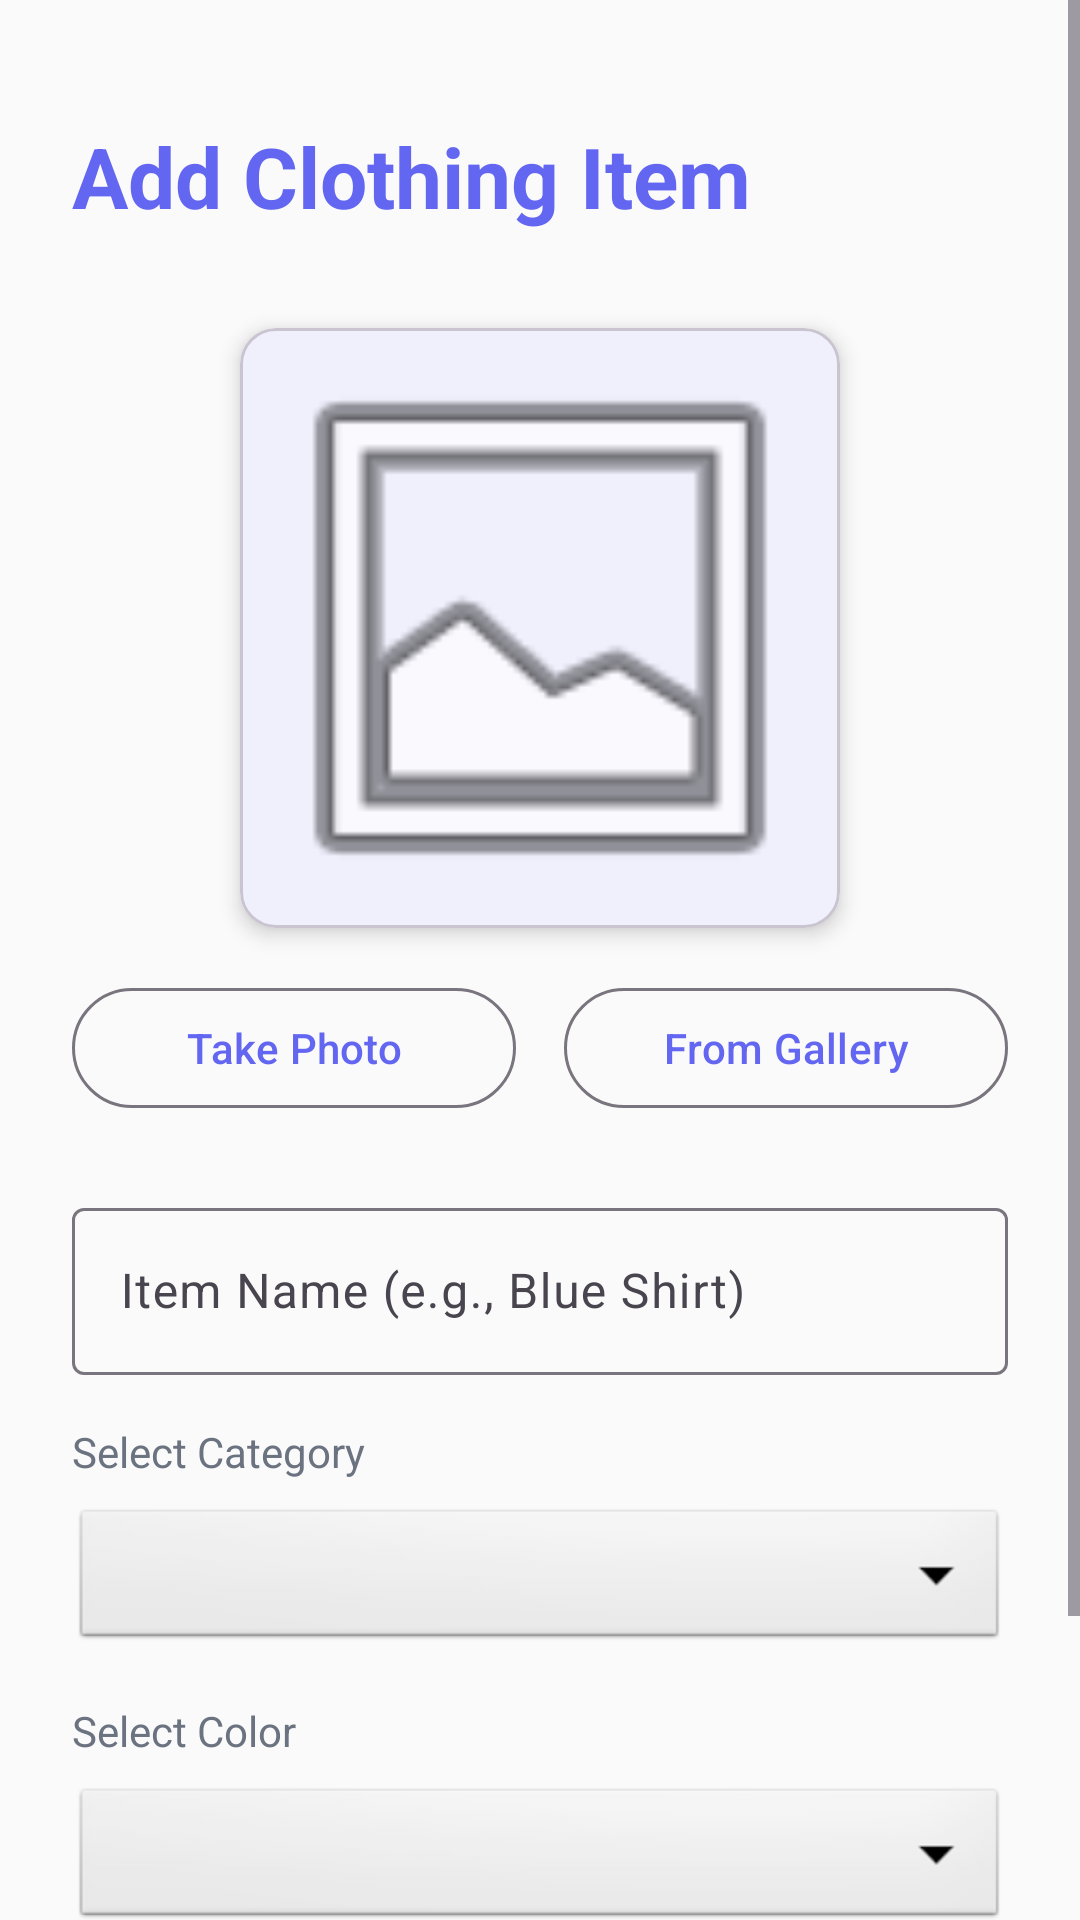

Here is an Android app screen rendered from its layout file. Give the layout XML and the strings, colors and styles it references.
<!-- AndroidManifest.xml: application theme Theme.OutfitGenerator -->
<!-- res/layout/activity_upload_clothes.xml -->
<?xml version="1.0" encoding="utf-8"?>
<ScrollView xmlns:android="http://schemas.android.com/apk/res/android"
    xmlns:app="http://schemas.android.com/apk/res-auto"
    android:layout_width="match_parent"
    android:layout_height="match_parent"
    android:background="@color/background"
    android:fillViewport="true">

    <androidx.constraintlayout.widget.ConstraintLayout
        android:layout_width="match_parent"
        android:layout_height="wrap_content"
        android:padding="24dp">

        <TextView
            android:id="@+id/tvUploadTitle"
            android:layout_width="wrap_content"
            android:layout_height="wrap_content"
            android:text="@string/upload_title"
            android:textSize="28sp"
            android:textStyle="bold"
            android:textColor="@color/primary"
            app:layout_constraintTop_toTopOf="parent"
            app:layout_constraintStart_toStartOf="parent"
            android:layout_marginTop="16dp" />

        
        <com.google.android.material.card.MaterialCardView
            android:id="@+id/cardImagePreview"
            android:layout_width="200dp"
            android:layout_height="200dp"
            app:cardCornerRadius="12dp"
            app:cardElevation="4dp"
            app:layout_constraintTop_toBottomOf="@id/tvUploadTitle"
            app:layout_constraintStart_toStartOf="parent"
            app:layout_constraintEnd_toEndOf="parent"
            android:layout_marginTop="32dp">

            <ImageView
                android:id="@+id/ivImagePreview"
                android:layout_width="match_parent"
                android:layout_height="match_parent"
                android:scaleType="centerCrop"
                android:src="@android:drawable/ic_menu_gallery"
                android:contentDescription="Clothing item image" />
        </com.google.android.material.card.MaterialCardView>

        
        <LinearLayout
            android:id="@+id/llImageButtons"
            android:layout_width="0dp"
            android:layout_height="wrap_content"
            android:orientation="horizontal"
            android:gravity="center"
            app:layout_constraintTop_toBottomOf="@id/cardImagePreview"
            app:layout_constraintStart_toStartOf="parent"
            app:layout_constraintEnd_toEndOf="parent"
            android:layout_marginTop="16dp">

            <com.google.android.material.button.MaterialButton
                android:id="@+id/btnTakePhoto"
                style="@style/Widget.Material3.Button.OutlinedButton"
                android:layout_width="0dp"
                android:layout_height="wrap_content"
                android:layout_weight="1"
                android:text="@string/take_photo"
                android:textSize="14sp"
                android:layout_marginEnd="8dp" />

            <com.google.android.material.button.MaterialButton
                android:id="@+id/btnFromGallery"
                style="@style/Widget.Material3.Button.OutlinedButton"
                android:layout_width="0dp"
                android:layout_height="wrap_content"
                android:layout_weight="1"
                android:text="@string/from_gallery"
                android:textSize="14sp"
                android:layout_marginStart="8dp" />
        </LinearLayout>

        
        <com.google.android.material.textfield.TextInputLayout
            android:id="@+id/tilItemName"
            android:layout_width="0dp"
            android:layout_height="wrap_content"
            style="@style/Widget.Material3.TextInputLayout.OutlinedBox"
            app:layout_constraintTop_toBottomOf="@id/llImageButtons"
            app:layout_constraintStart_toStartOf="parent"
            app:layout_constraintEnd_toEndOf="parent"
            android:layout_marginTop="24dp">

            <com.google.android.material.textfield.TextInputEditText
                android:id="@+id/etItemName"
                android:layout_width="match_parent"
                android:layout_height="wrap_content"
                android:hint="@string/item_name_hint"
                android:inputType="text"
                android:maxLines="1" />
        </com.google.android.material.textfield.TextInputLayout>

        
        <TextView
            android:id="@+id/tvCategoryLabel"
            android:layout_width="wrap_content"
            android:layout_height="wrap_content"
            android:text="@string/select_category"
            android:textSize="14sp"
            android:textColor="@color/text_secondary"
            app:layout_constraintTop_toBottomOf="@id/tilItemName"
            app:layout_constraintStart_toStartOf="parent"
            android:layout_marginTop="16dp" />

        <Spinner
            android:id="@+id/spinnerCategory"
            android:layout_width="0dp"
            android:layout_height="50dp"
            android:background="@android:drawable/btn_dropdown"
            android:padding="12dp"
            app:layout_constraintTop_toBottomOf="@id/tvCategoryLabel"
            app:layout_constraintStart_toStartOf="parent"
            app:layout_constraintEnd_toEndOf="parent"
            android:layout_marginTop="8dp" />

        
        <TextView
            android:id="@+id/tvColorLabel"
            android:layout_width="wrap_content"
            android:layout_height="wrap_content"
            android:text="@string/select_color"
            android:textSize="14sp"
            android:textColor="@color/text_secondary"
            app:layout_constraintTop_toBottomOf="@id/spinnerCategory"
            app:layout_constraintStart_toStartOf="parent"
            android:layout_marginTop="16dp" />

        <Spinner
            android:id="@+id/spinnerColor"
            android:layout_width="0dp"
            android:layout_height="50dp"
            android:background="@android:drawable/btn_dropdown"
            android:padding="12dp"
            app:layout_constraintTop_toBottomOf="@id/tvColorLabel"
            app:layout_constraintStart_toStartOf="parent"
            app:layout_constraintEnd_toEndOf="parent"
            android:layout_marginTop="8dp" />

        
        <com.google.android.material.button.MaterialButton
            android:id="@+id/btnSaveItem"
            android:layout_width="0dp"
            android:layout_height="60dp"
            android:text="@string/save_item"
            android:textSize="16sp"
            android:backgroundTint="@color/primary"
            app:layout_constraintTop_toBottomOf="@id/spinnerColor"
            app:layout_constraintStart_toStartOf="parent"
            app:layout_constraintEnd_toEndOf="parent"
            android:layout_marginTop="32dp"
            android:layout_marginBottom="24dp" />

    </androidx.constraintlayout.widget.ConstraintLayout>
</ScrollView>
<!-- resources referenced by this layout -->
<resources>
  <color name="background">#FAFAFA</color>
  <color name="primary">#6366F1</color>
  <color name="text_secondary">#6B7280</color>
  <string name="from_gallery">From Gallery</string>
  <string name="item_name_hint">Item Name (e.g., Blue Shirt)</string>
  <string name="save_item">Save Item</string>
  <string name="select_category">Select Category</string>
  <string name="select_color">Select Color</string>
  <string name="take_photo">Take Photo</string>
  <string name="upload_title">Add Clothing Item</string>
  <style name="Theme.OutfitGenerator" parent="Base.Theme.OutfitGenerator" />
  <style name="Base.Theme.OutfitGenerator" parent="Theme.Material3.DayNight.NoActionBar">
          
          <item name="colorPrimary">@color/primary</item>
          <item name="colorPrimaryVariant">@color/primary_dark</item>
          <item name="colorOnPrimary">@color/text_on_primary</item>
          
          
          <item name="colorSecondary">@color/secondary</item>
          <item name="colorSecondaryVariant">@color/secondary_light</item>
          <item name="colorOnSecondary">@color/white</item>
          
          
          <item name="colorTertiary">@color/tertiary</item>
          <item name="colorOnTertiary">@color/white</item>
          
          
          <item name="android:colorBackground">@color/background</item>
          <item name="colorSurface">@color/surface</item>
          <item name="colorSurfaceVariant">@color/surface_variant</item>
          <item name="colorOnSurface">@color/text_primary</item>
          <item name="colorOnBackground">@color/text_primary</item>
          
          
          <item name="colorError">@color/error</item>
          <item name="colorOnError">@color/white</item>
          
          
          <item name="android:statusBarColor">@color/background</item>
          <item name="android:windowLightStatusBar">true</item>
      </style>
  <color name="primary_dark">#4F46E5</color>
  <color name="text_on_primary">#FFFFFF</color>
  <color name="secondary">#A855F7</color>
  <color name="secondary_light">#C084FC</color>
  <color name="white">#FFFFFFFF</color>
  <color name="tertiary">#14B8A6</color>
  <color name="surface">#FFFFFF</color>
  <color name="surface_variant">#F5F5F5</color>
  <color name="text_primary">#1F2937</color>
  <color name="error">#EF4444</color>
</resources>
